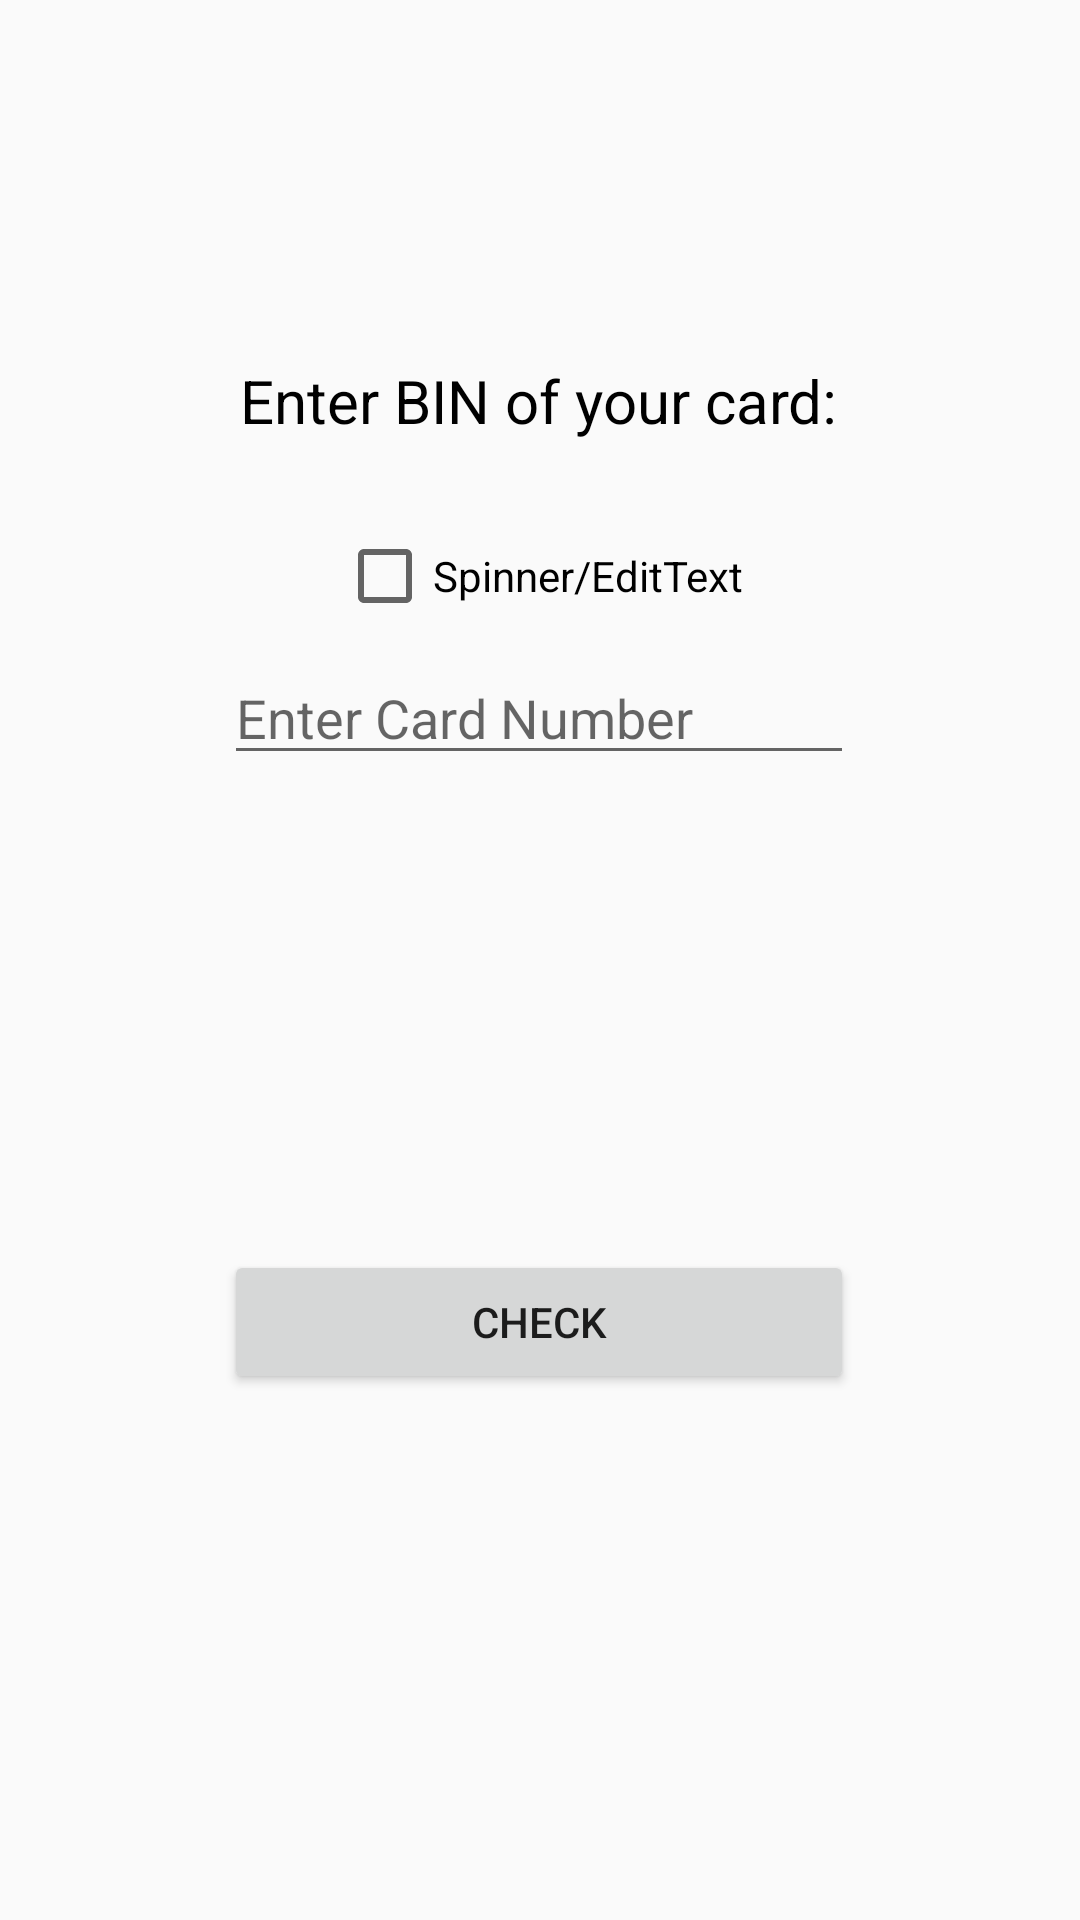

Android layout source for this screen:
<!-- AndroidManifest.xml: application theme Theme.CftTestApp -->
<!-- res/layout/activity_main.xml -->
<?xml version="1.0" encoding="utf-8"?>
<androidx.constraintlayout.widget.ConstraintLayout xmlns:android="http://schemas.android.com/apk/res/android"
    xmlns:app="http://schemas.android.com/apk/res-auto"
    xmlns:tools="http://schemas.android.com/tools"
    android:layout_width="match_parent"
    android:layout_height="match_parent"
    tools:context=".screens.MainActivity">

    <TextView
        android:id="@+id/textView"
        android:layout_width="wrap_content"
        android:layout_height="wrap_content"
        android:layout_marginStart="16dp"
        android:layout_marginTop="120dp"
        android:layout_marginEnd="16dp"
        android:text="Enter BIN of your card:"
        android:textColor="@color/black"
        android:textSize="20sp"
        app:layout_constraintEnd_toEndOf="parent"
        app:layout_constraintHorizontal_bias="0.497"
        app:layout_constraintStart_toStartOf="parent"
        app:layout_constraintTop_toTopOf="parent" />

    <EditText
        android:id="@+id/etCardNum"
        android:layout_width="wrap_content"
        android:layout_height="wrap_content"
        android:layout_marginTop="70dp"
        android:ems="10"
        android:hint="Enter Card Number"
        android:inputType="textPersonName"
        app:layout_constraintEnd_toEndOf="parent"
        app:layout_constraintHorizontal_bias="0.497"
        app:layout_constraintStart_toStartOf="parent"
        app:layout_constraintTop_toBottomOf="@+id/textView" />

    <Spinner
        android:id="@+id/spinner"
        android:layout_width="0dp"
        android:layout_height="wrap_content"
        android:layout_marginTop="70dp"
        android:visibility="invisible"
        app:layout_constraintEnd_toEndOf="@+id/textView"
        app:layout_constraintHorizontal_bias="0.497"
        app:layout_constraintStart_toStartOf="@+id/textView"
        app:layout_constraintTop_toBottomOf="@+id/textView" />

    <Button
        android:id="@+id/btnCheck"
        android:layout_width="0dp"
        android:layout_height="wrap_content"
        android:text="Check"
        app:layout_constraintBottom_toBottomOf="parent"
        app:layout_constraintEnd_toEndOf="@+id/etCardNum"
        app:layout_constraintHorizontal_bias="0.0"
        app:layout_constraintStart_toStartOf="@+id/etCardNum"
        app:layout_constraintTop_toBottomOf="@+id/spinner" />

    <CheckBox
        android:id="@+id/chbSpinner"
        android:layout_width="wrap_content"
        android:layout_height="wrap_content"
        android:layout_marginTop="20dp"
        android:text="Spinner/EditText"
        app:layout_constraintBottom_toTopOf="@+id/etCardNum"
        app:layout_constraintEnd_toEndOf="parent"
        app:layout_constraintStart_toStartOf="parent"
        app:layout_constraintTop_toBottomOf="@+id/textView" />

</androidx.constraintlayout.widget.ConstraintLayout>
<!-- resources referenced by this layout -->
<resources>
  <style name="Theme.CftTestApp" parent="Theme.AppCompat.Light.DarkActionBar">
          
          <item name="colorPrimary">@color/purple_500</item>
          <item name="colorPrimaryVariant">@color/purple_700</item>
          <item name="colorOnPrimary">@color/white</item>
          
          <item name="colorSecondary">@color/teal_200</item>
          <item name="colorSecondaryVariant">@color/teal_700</item>
          <item name="colorOnSecondary">@color/black</item>
          
          <item name="android:statusBarColor" tools:targetApi="l">?attr/colorPrimaryVariant</item>
          
      </style>
  <!-- not gathered from this repository: default colours our renderer supplied (Android Studio template values) -->
  <color name="purple_500">#FF6200EE</color>
  <color name="purple_700">#FF3700B3</color>
  <color name="teal_200">#FF03DAC5</color>
  <color name="teal_700">#FF018786</color>
  <color name="black">#FF000000</color>
  <color name="white">#FFFFFFFF</color>
</resources>
